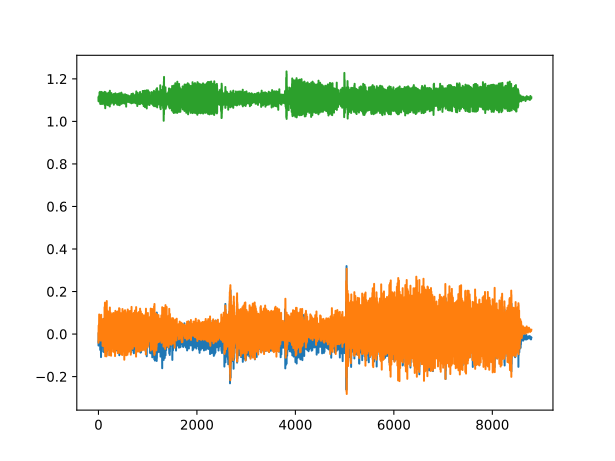

Source data for this figure (header and first rows):
, 0, 1, 2
0, -0.0354, 0.003174, 1.11
1, -0.05396, -0.04053, 1.095
2, -0.04443, -0.02075, 1.112
3, -0.01538, 0.0188, 1.114
4, 0.005371, 0.04004, 1.113
5, 0.001709, 0.03955, 1.117
6, -0.01245, 0.03101, 1.114
7, -0.02173, 0.02954, 1.104
8, -0.02197, 0.02954, 1.1
9, -0.02197, 0.02954, 1.1
10, -0.02856, 0.0188, 1.104
11, -0.02856, 0.0188, 1.104
12, -0.03931, 0.01367, 1.094
13, -0.0166, 0.0354, 1.096
14, 0.03027, 0.07788, 1.108
15, 0.04321, 0.09204, 1.115
16, 0.02441, 0.05176, 1.12
17, -0.0009766, 0.0127, 1.118
18, -0.0271, 0.01074, 1.105
19, -0.04688, 0.004883, 1.095
20, -0.04297, -0.01489, 1.094
21, -0.01416, 0.01489, 1.112
22, 0.001953, 0.06934, 1.136
23, 0.006348, 0.03687, 1.119
24, 0.04297, -0.02051, 1.099
25, 0.04736, 0.01978, 1.111
26, -0.02319, 0.05298, 1.115
27, -0.02661, -0.001709, 1.096
28, 0.02539, -0.003174, 1.105
29, -0.02148, 0.03833, 1.119
30, -0.03711, 0.01343, 1.096
31, 0.0498, -0.001709, 1.124
32, 0.007812, 0.02954, 1.139
33, -0.05322, 0.002686, 1.085
34, 0.007324, -0.02222, 1.102
35, -0.02588, 0.003662, 1.121
36, -0.07446, -0.02441, 1.082
37, -0.02148, -0.03027, 1.095
38, -0.003418, 0.008789, 1.113
39, -0.006592, 0.02441, 1.109
40, -0.001953, 0.04028, 1.11
41, -0.008057, 0.02417, 1.102
42, -0.01001, -0.002686, 1.115
43, -0.03979, 0.01221, 1.125
44, -0.04297, 0.005859, 1.096
45, -0.02246, 0.003662, 1.114
46, -0.01392, 0.03735, 1.106
47, 0.006836, 0.07544, 1.125
48, 0.02026, 0.05347, 1.121
49, 0.01172, 0.00293, 1.108
50, -0.02783, -0.002441, 1.116
51, -0.09106, -0.0002441, 1.103
52, -0.1084, -0.03052, 1.082
53, -0.05957, -0.01831, 1.09
54, -0.0127, 0.02954, 1.104
55, 0.01587, 0.08081, 1.131
56, 0.03247, 0.09058, 1.128
57, 0.05103, 0.04053, 1.112
58, 0.01758, 0.01465, 1.111
59, -0.0647, 0.01001, 1.099
... 8,633 more rows
